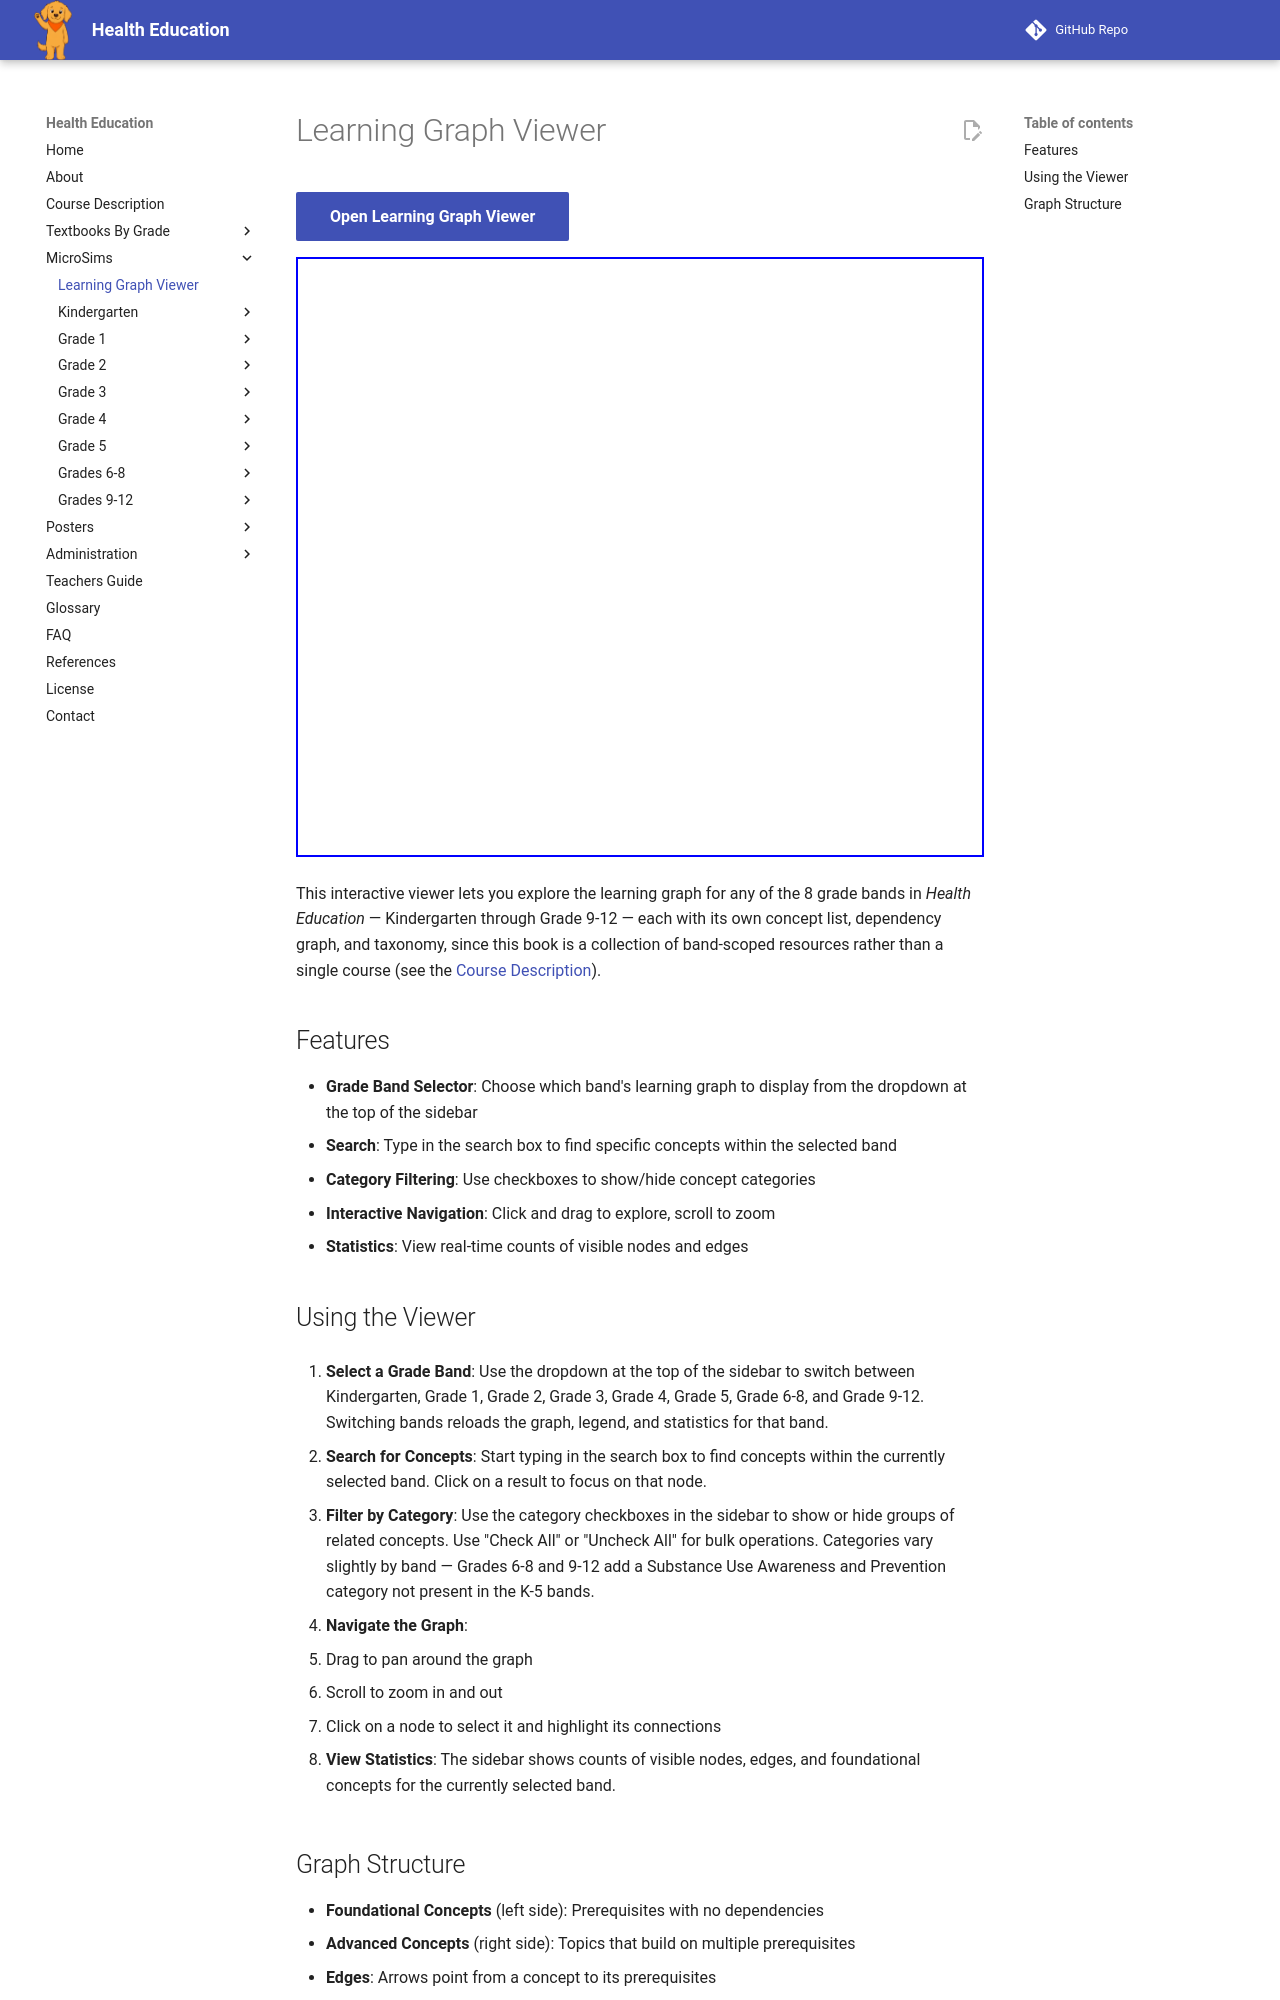

repository: dmccreary/health-education · page: sims/graph-viewer/index.html · generator: mkdocs

# Learning Graph Viewer

[Open Learning Graph Viewer](./main.html){ .md-button .md-button--primary }

<iframe src="./main.html" width="100%" height="600px" frameborder="0"></iframe>

This interactive viewer lets you explore the learning graph for any of the
8 grade bands in *Health Education* — Kindergarten through Grade 9-12 —
each with its own concept list, dependency graph, and taxonomy, since this
book is a collection of band-scoped resources rather than a single course
(see the [Course Description](../../course-description.md)).

## Features

- **Grade Band Selector**: Choose which band's learning graph to display
  from the dropdown at the top of the sidebar
- **Search**: Type in the search box to find specific concepts within the
  selected band
- **Category Filtering**: Use checkboxes to show/hide concept categories
- **Interactive Navigation**: Click and drag to explore, scroll to zoom
- **Statistics**: View real-time counts of visible nodes and edges

## Using the Viewer

1. **Select a Grade Band**: Use the dropdown at the top of the sidebar to
   switch between Kindergarten, Grade 1, Grade 2, Grade 3, Grade 4, Grade 5,
   Grade 6-8, and Grade 9-12. Switching bands reloads the graph, legend, and
   statistics for that band.

2. **Search for Concepts**: Start typing in the search box to find concepts
   within the currently selected band. Click on a result to focus on that
   node.

3. **Filter by Category**: Use the category checkboxes in the sidebar to
   show or hide groups of related concepts. Use "Check All" or "Uncheck
   All" for bulk operations. Categories vary slightly by band — Grades 6-8
   and 9-12 add a Substance Use Awareness and Prevention category not
   present in the K-5 bands.

4. **Navigate the Graph**:
   - Drag to pan around the graph
   - Scroll to zoom in and out
   - Click on a node to select it and highlight its connections

5. **View Statistics**: The sidebar shows counts of visible nodes, edges,
   and foundational concepts for the currently selected band.
